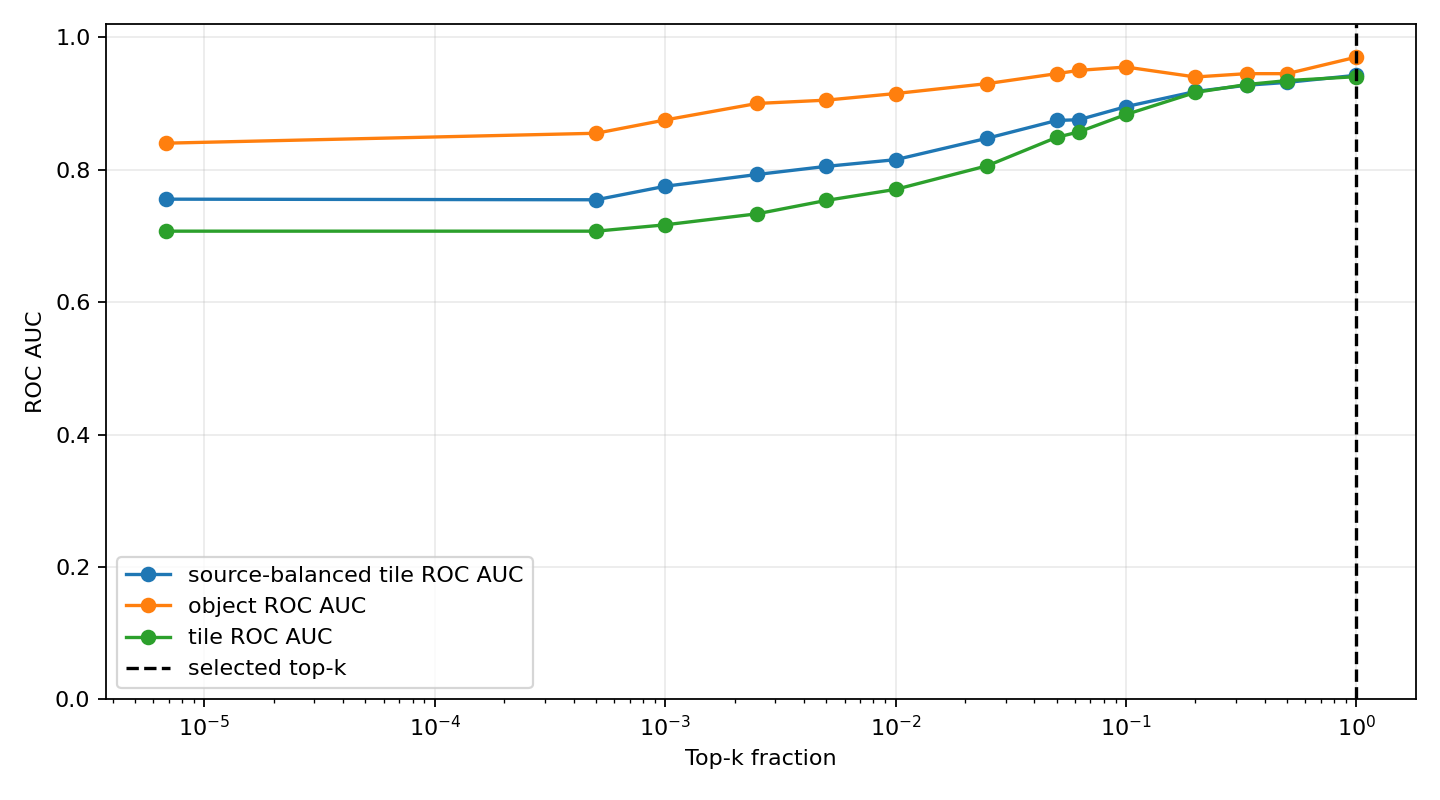

Data behind this chart, as committed beside it:
top_k_pixels, top_k_fraction, tile_roc_auc, tile_average_precision, source_group_balanced_tile_roc_auc, source_group_balanced_tile_average_preci…, tile_cohens_d, object_roc_auc, object_average_precision, source_image_roc_auc, source_image_average_precision, selected
1, 6.781684027777777e-06, 0.7071, 0.4783, 0.7555, 0.6989, 0.5546, 0.84, 0.3387, 0.2, 0.4106, False
74, 0.0005018, 0.7071, 0.4912, 0.7545, 0.7161, 0.6464, 0.855, 0.3911, 0.28, 0.4546, False
147, 0.0009969, 0.7167, 0.5331, 0.7749, 0.759, 0.6972, 0.875, 0.5009, 0.32, 0.5546, False
369, 0.002502, 0.7333, 0.567, 0.7927, 0.7857, 0.7933, 0.9, 0.5369, 0.36, 0.5689, False
737, 0.004998, 0.7536, 0.5801, 0.805, 0.7915, 0.8889, 0.905, 0.5433, 0.36, 0.5689, False
1475, 0.01, 0.7702, 0.597, 0.8151, 0.7971, 0.9983, 0.915, 0.5913, 0.44, 0.619, False
3686, 0.025, 0.806, 0.6452, 0.8475, 0.8323, 1.193, 0.93, 0.6445, 0.56, 0.6676, False
7373, 0.05, 0.8488, 0.7097, 0.8743, 0.8587, 1.37, 0.945, 0.7367, 0.68, 0.7644, False
9216, 0.0625, 0.8571, 0.7261, 0.8755, 0.8624, 1.43, 0.95, 0.7667, 0.72, 0.7944, False
14746, 0.1, 0.8833, 0.767, 0.8952, 0.884, 1.556, 0.955, 0.7933, 0.76, 0.8211, False
29491, 0.2, 0.9167, 0.8196, 0.9181, 0.9019, 1.749, 0.94, 0.7303, 0.72, 0.7783, False
49152, 0.3333, 0.9286, 0.8345, 0.9275, 0.9097, 1.91, 0.945, 0.7367, 0.72, 0.7783, False
73728, 0.5, 0.9345, 0.8459, 0.9318, 0.9136, 2.038, 0.945, 0.7367, 0.72, 0.7783, False
147456, 1.0, 0.9405, 0.8763, 0.9426, 0.9307, 2.113, 0.97, 0.8444, 0.84, 0.8762, True
